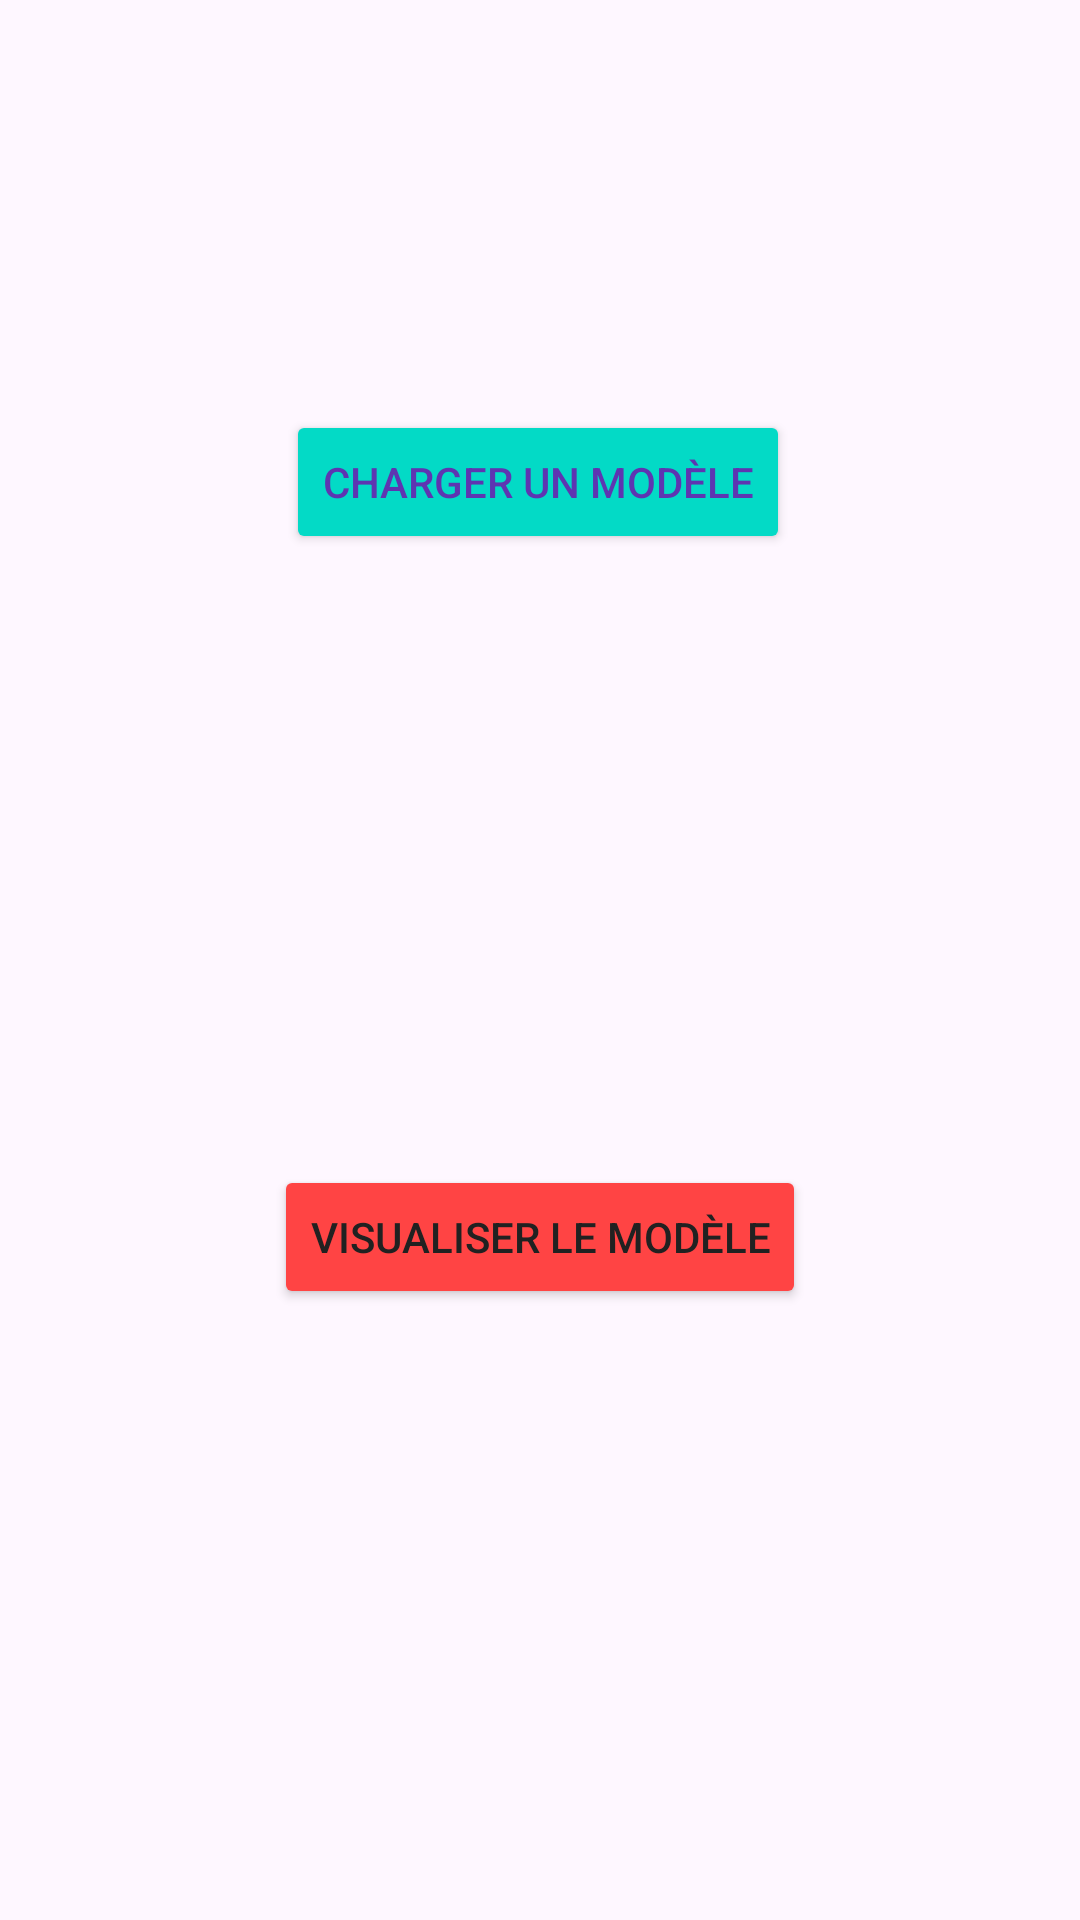

Android layout source for this screen:
<!-- AndroidManifest.xml: application theme Theme.VisualisationModele -->
<!-- res/layout/activity_main.xml -->
<?xml version="1.0" encoding="utf-8"?>
<androidx.constraintlayout.widget.ConstraintLayout xmlns:android="http://schemas.android.com/apk/res/android"
    xmlns:app="http://schemas.android.com/apk/res-auto"
    xmlns:tools="http://schemas.android.com/tools"
    android:layout_width="match_parent"
    android:layout_height="match_parent"
    tools:context=".MainActivity">

    <Button
        android:id="@+id/button_charger_modele"
        android:layout_width="wrap_content"
        android:layout_height="wrap_content"
        android:backgroundTint="@color/design_default_color_secondary"
        android:text="@string/ChargerModele"
        android:textColor="#5E35B1"
        app:layout_constraintBottom_toBottomOf="parent"
        app:layout_constraintEnd_toEndOf="parent"
        app:layout_constraintHorizontal_bias="0.497"
        app:layout_constraintStart_toStartOf="parent"
        app:layout_constraintTop_toTopOf="parent"
        app:layout_constraintVertical_bias="0.231" />

    <Button
        android:id="@+id/button_visualiser_modele"
        android:layout_width="wrap_content"
        android:layout_height="wrap_content"
        android:onClick="visualiserModele"
        android:backgroundTint="@android:color/holo_red_light"
        android:text="@string/VisualisationModele"
        android:textColor="#212121"
        app:layout_constraintBottom_toBottomOf="parent"
        app:layout_constraintEnd_toEndOf="parent"
        app:layout_constraintStart_toStartOf="parent"
        app:layout_constraintTop_toBottomOf="@+id/button_charger_modele" />
</androidx.constraintlayout.widget.ConstraintLayout>
<!-- resources referenced by this layout -->
<resources>
  <string name="ChargerModele">Charger un modèle</string>
  <string name="VisualisationModele">Visualiser le modèle</string>
  <style name="Theme.VisualisationModele" parent="Base.Theme.VisualisationModele" />
  <style name="Base.Theme.VisualisationModele" parent="Theme.Material3.DayNight.NoActionBar">
          
          
      </style>
</resources>
